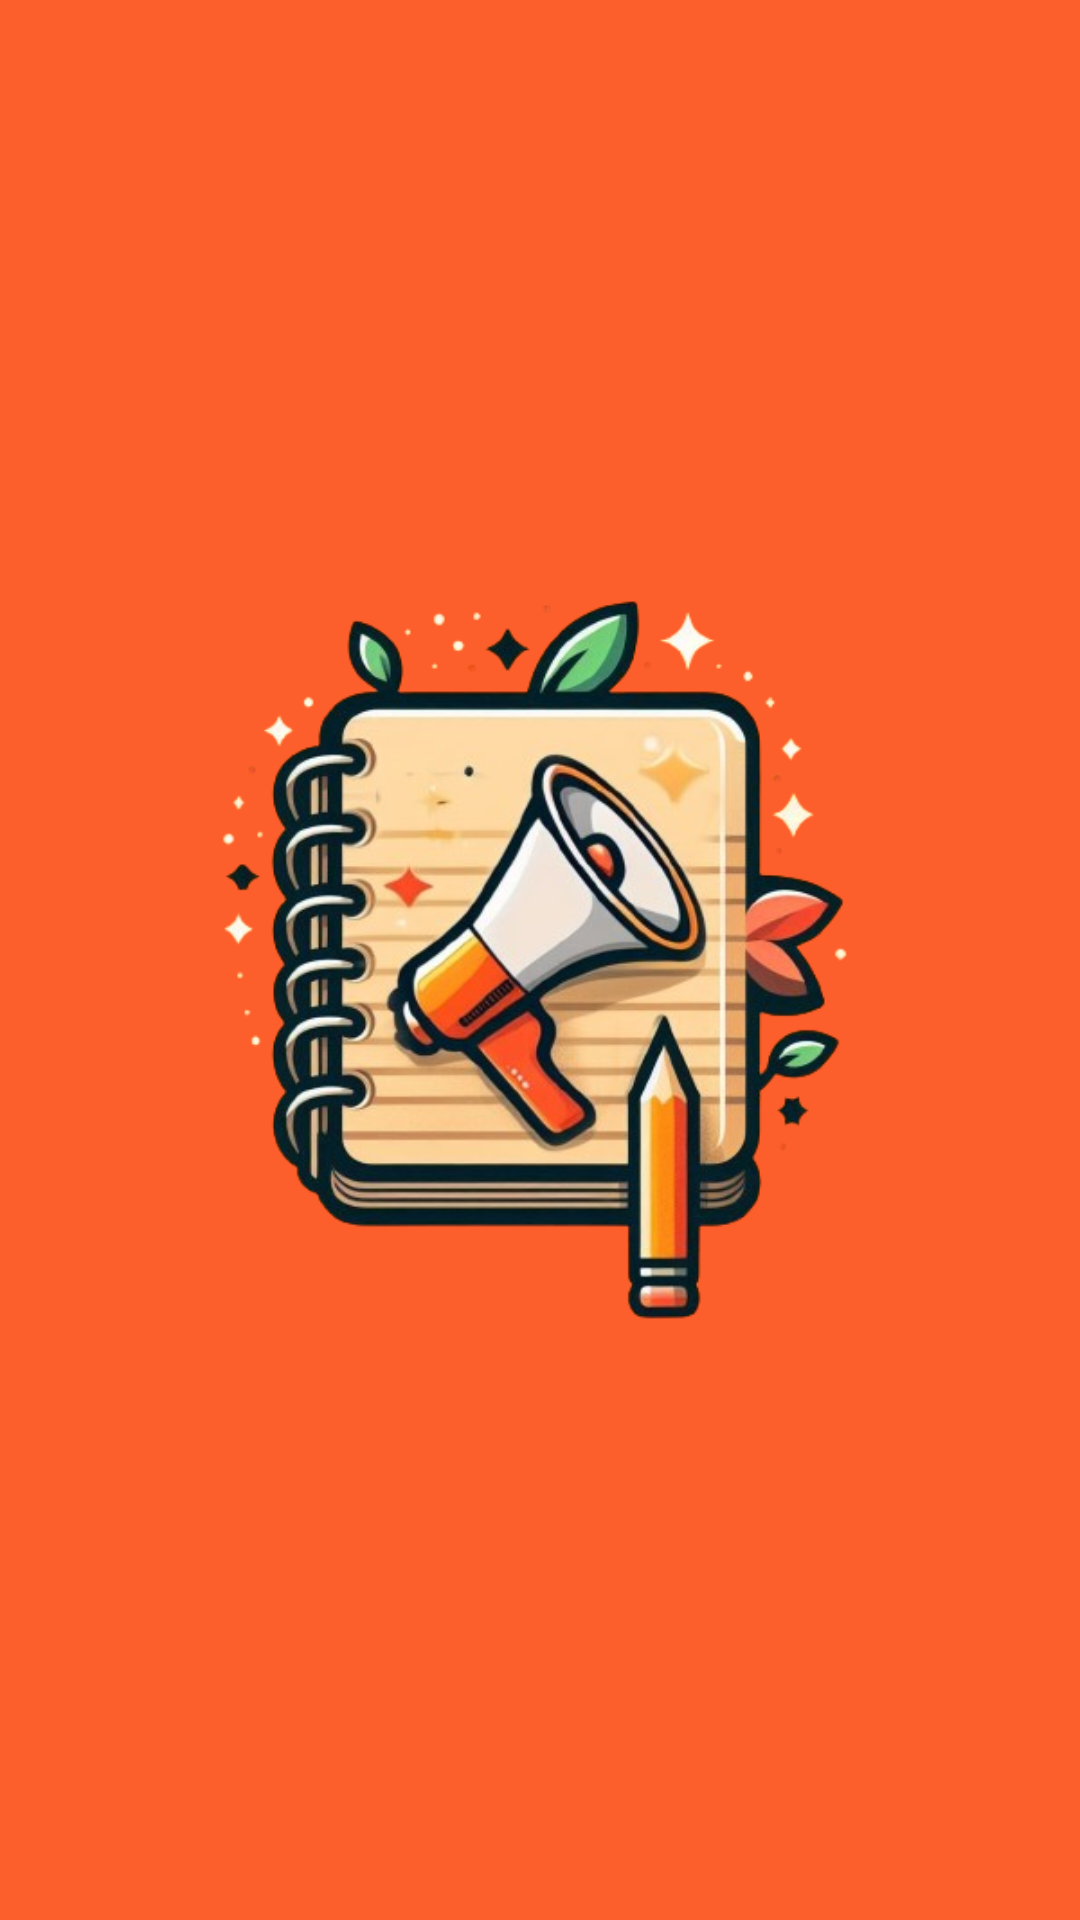

The Android layout XML behind this screen, and the referenced resources:
<!-- AndroidManifest.xml: activity theme Theme.AppCompat.Light.NoActionBar -->
<!-- res/layout/activity_splash.xml -->
<?xml version="1.0" encoding="utf-8"?>
<androidx.constraintlayout.widget.ConstraintLayout xmlns:android="http://schemas.android.com/apk/res/android"
    xmlns:app="http://schemas.android.com/apk/res-auto"
    xmlns:tools="http://schemas.android.com/tools"
    android:id="@+id/main"
    android:layout_width="match_parent"
    android:layout_height="match_parent"
    android:background="@color/orange"
    tools:context=".view.Home.SplashActivity">

    <ImageView
        android:id="@+id/SplashScreenImage"
        android:layout_width="300dp"
        android:layout_height="300dp"
        android:src="@drawable/yap2type_logo"
        app:layout_constraintBottom_toBottomOf="parent"
        app:layout_constraintLeft_toLeftOf="parent"
        app:layout_constraintRight_toRightOf="parent"
        app:layout_constraintTop_toTopOf="parent" />

</androidx.constraintlayout.widget.ConstraintLayout>
<!-- resources referenced by this layout -->
<resources>
  <color name="orange">#FC5F2C</color>
  <!-- drawable yap2type_logo: png bitmap (drawable, 212829 bytes) -->
</resources>
